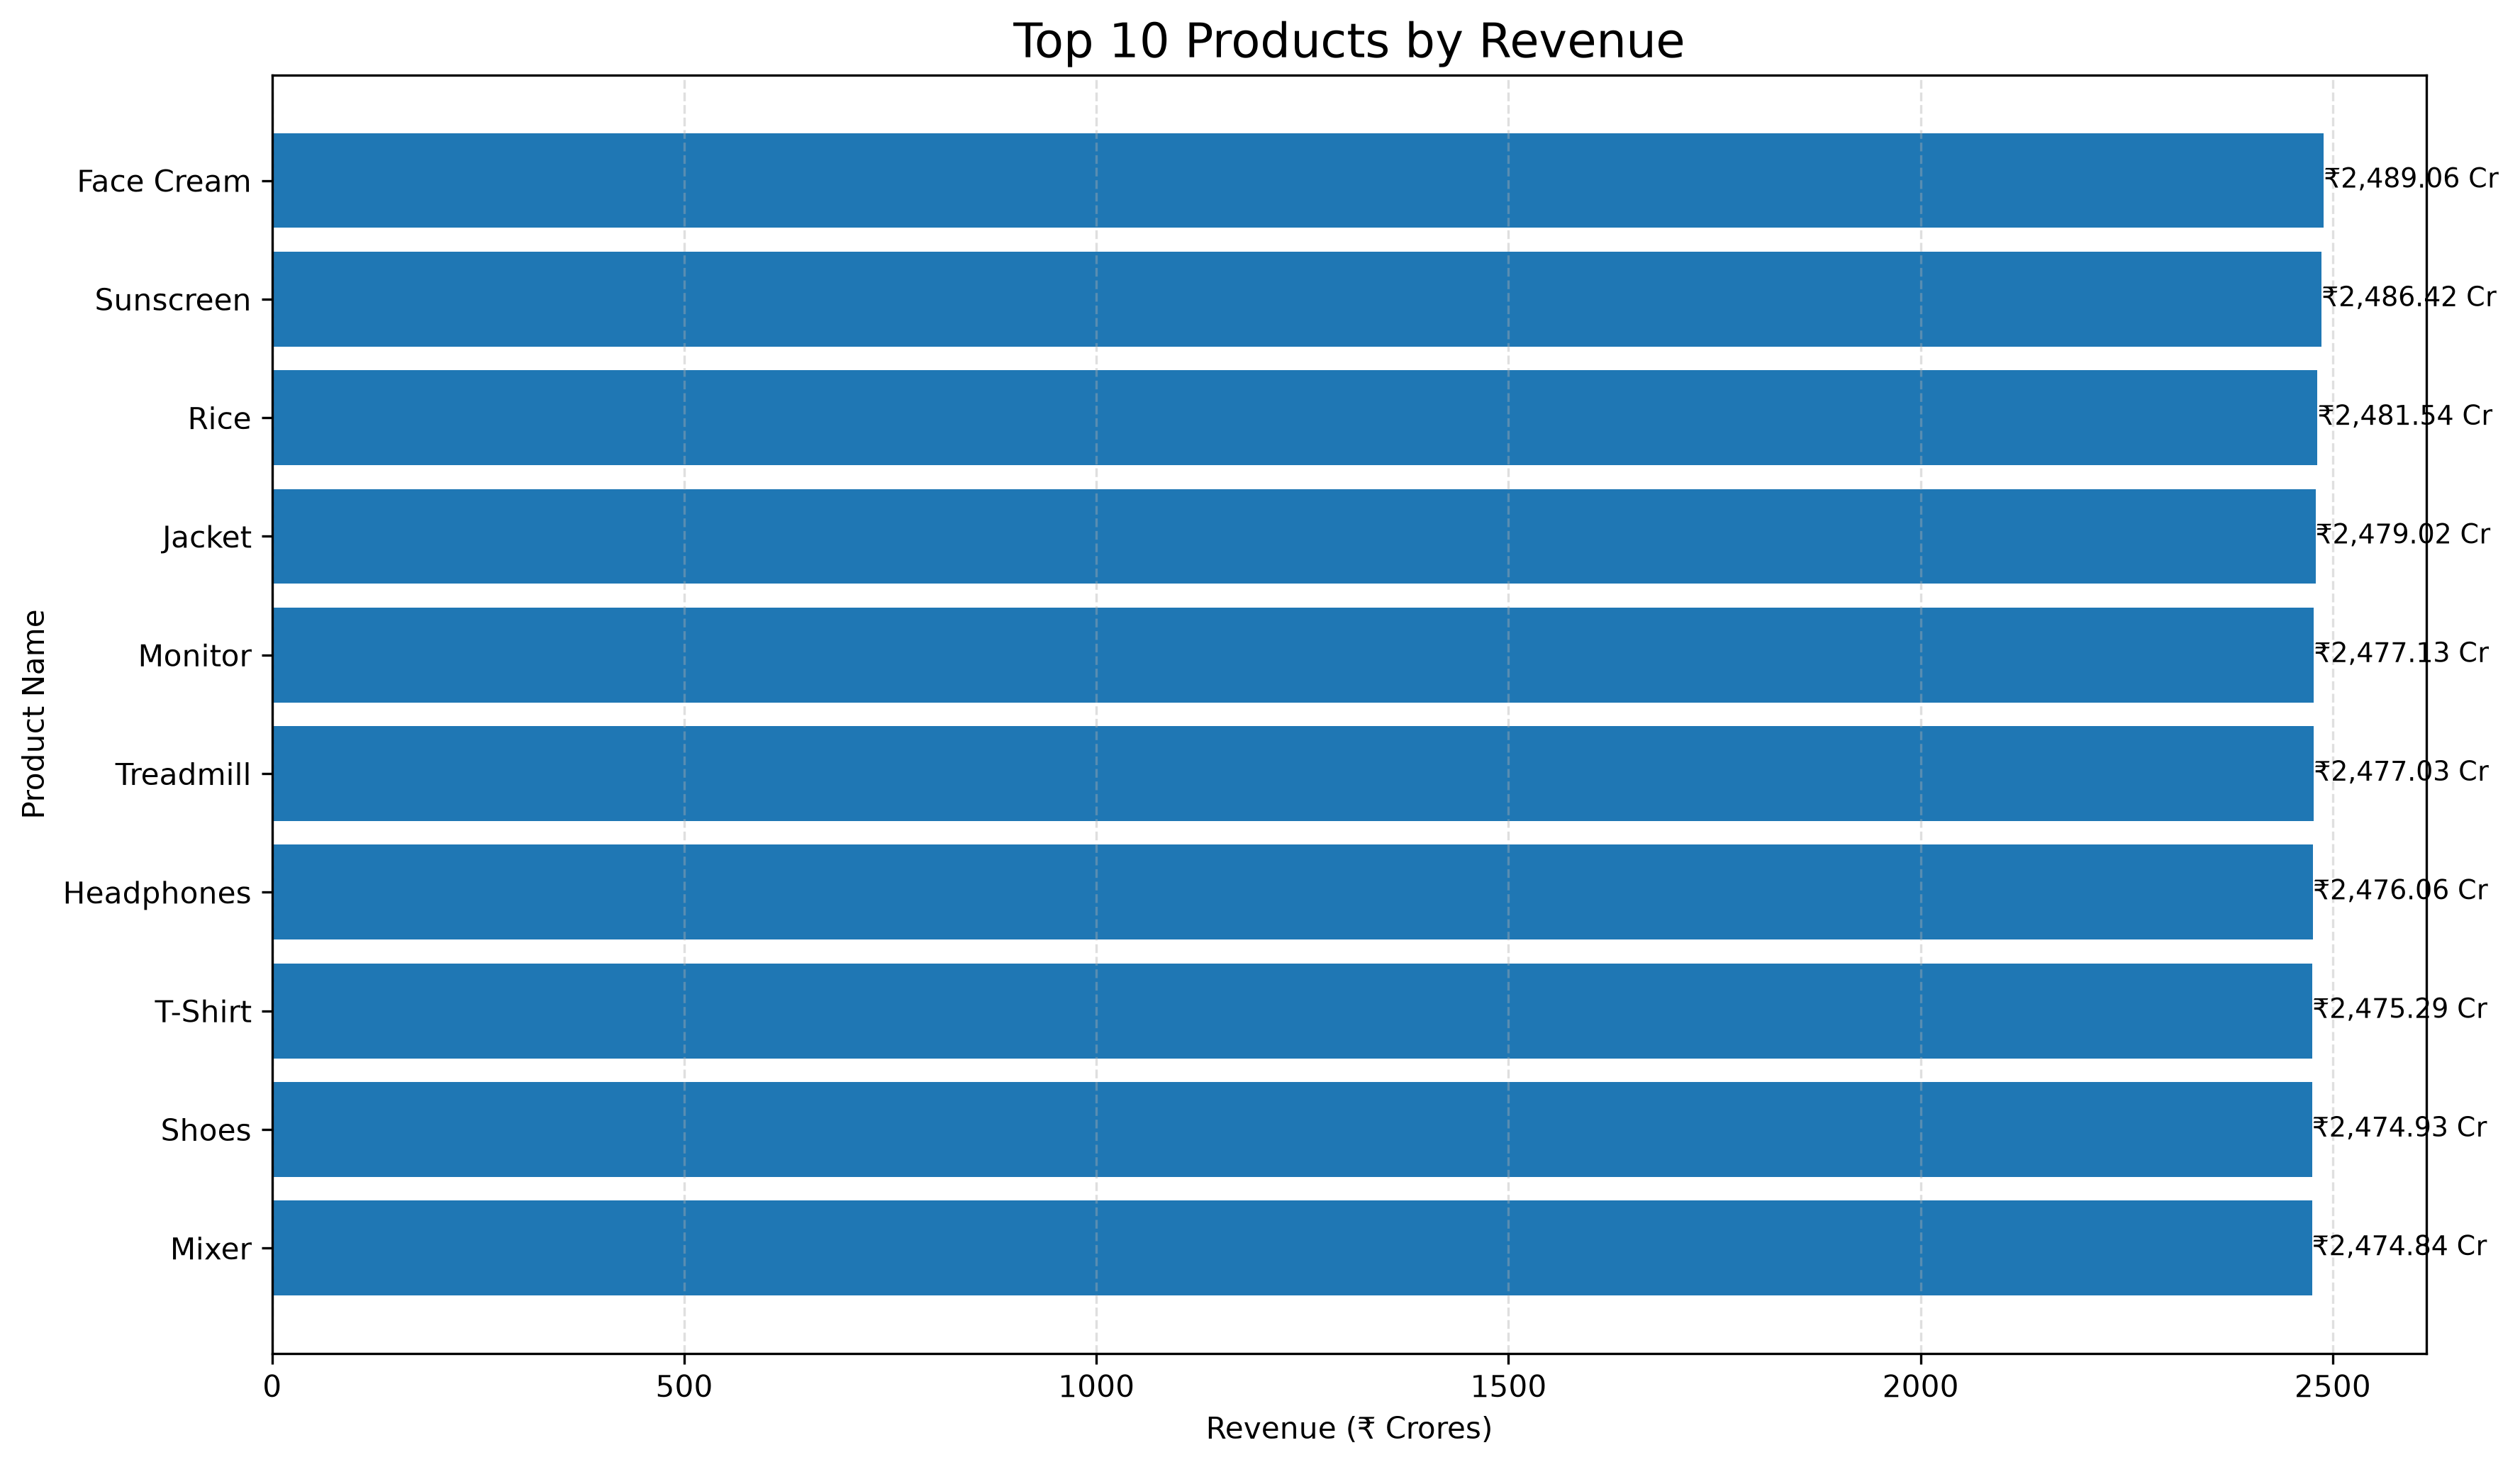

The file beside this chart, header and first rows:
Product_Name, Revenue
Face Cream, 24890579208
Sunscreen, 24864208403
Rice, 24815405270
Jacket, 24790231047
Monitor, 24771265450
Treadmill, 24770254597
Headphones, 24760619502
T-Shirt, 24752910819
Shoes, 24749285642
Mixer, 24748417551
